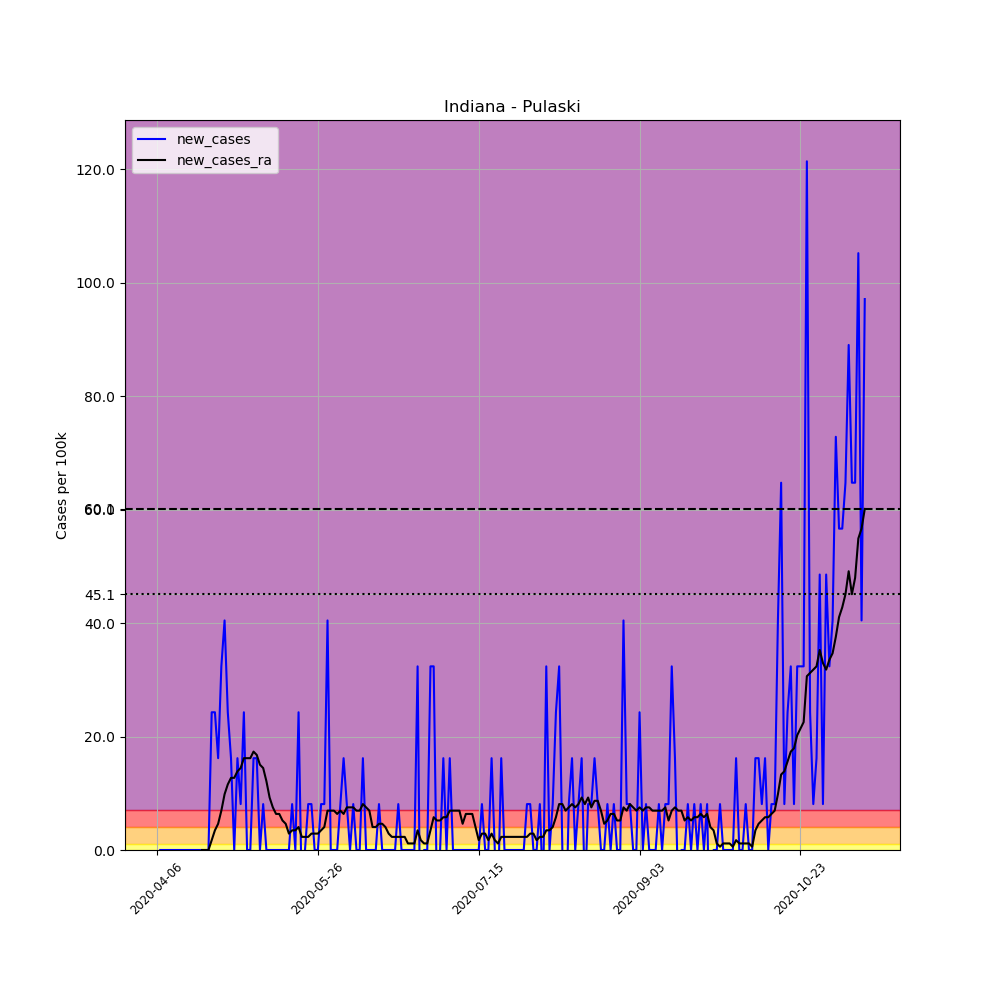

Values plotted in this chart, from the file beside it:
, date, county, state, fips, cases, deaths, COUNTY, STNAME, CTYNAME, POPESTIMATE2019, per_100k, new_cases, new_cases_ra
569863, 2020-04-06, Pulaski, Indiana, 18131, 1, 0, 131, Indiana, Pulaski, 12353, 8.095, , 
569864, 2020-04-07, Pulaski, Indiana, 18131, 1, 0, 131, Indiana, Pulaski, 12353, 8.095, 0.0, 
569865, 2020-04-08, Pulaski, Indiana, 18131, 1, 0, 131, Indiana, Pulaski, 12353, 8.095, 0.0, 
569866, 2020-04-09, Pulaski, Indiana, 18131, 1, 0, 131, Indiana, Pulaski, 12353, 8.095, 0.0, 
569867, 2020-04-10, Pulaski, Indiana, 18131, 1, 0, 131, Indiana, Pulaski, 12353, 8.095, 0.0, 
569868, 2020-04-11, Pulaski, Indiana, 18131, 1, 0, 131, Indiana, Pulaski, 12353, 8.095, 0.0, 
569869, 2020-04-12, Pulaski, Indiana, 18131, 1, 0, 131, Indiana, Pulaski, 12353, 8.095, 0.0, 
569870, 2020-04-13, Pulaski, Indiana, 18131, 1, 0, 131, Indiana, Pulaski, 12353, 8.095, 0.0, 
569871, 2020-04-14, Pulaski, Indiana, 18131, 1, 0, 131, Indiana, Pulaski, 12353, 8.095, 0.0, 
569872, 2020-04-15, Pulaski, Indiana, 18131, 1, 0, 131, Indiana, Pulaski, 12353, 8.095, 0.0, 
569873, 2020-04-16, Pulaski, Indiana, 18131, 1, 0, 131, Indiana, Pulaski, 12353, 8.095, 0.0, 
569874, 2020-04-17, Pulaski, Indiana, 18131, 1, 0, 131, Indiana, Pulaski, 12353, 8.095, 0.0, 
569875, 2020-04-18, Pulaski, Indiana, 18131, 1, 0, 131, Indiana, Pulaski, 12353, 8.095, 0.0, 
569876, 2020-04-19, Pulaski, Indiana, 18131, 1, 0, 131, Indiana, Pulaski, 12353, 8.095, 0.0, 
569877, 2020-04-20, Pulaski, Indiana, 18131, 1, 0, 131, Indiana, Pulaski, 12353, 8.095, 0.0, 0.0
569878, 2020-04-21, Pulaski, Indiana, 18131, 1, 0, 131, Indiana, Pulaski, 12353, 8.095, 0.0, 0.0
569879, 2020-04-22, Pulaski, Indiana, 18131, 1, 0, 131, Indiana, Pulaski, 12353, 8.095, 0.0, 0.0
569880, 2020-04-23, Pulaski, Indiana, 18131, 4, 0, 131, Indiana, Pulaski, 12353, 32.38, 24.29, 1.735
569881, 2020-04-24, Pulaski, Indiana, 18131, 7, 0, 131, Indiana, Pulaski, 12353, 56.67, 24.29, 3.469
569882, 2020-04-25, Pulaski, Indiana, 18131, 9, 0, 131, Indiana, Pulaski, 12353, 72.86, 16.19, 4.626
569883, 2020-04-26, Pulaski, Indiana, 18131, 13, 0, 131, Indiana, Pulaski, 12353, 105.2, 32.38, 6.939
569884, 2020-04-27, Pulaski, Indiana, 18131, 18, 0, 131, Indiana, Pulaski, 12353, 145.7, 40.48, 9.83
569885, 2020-04-28, Pulaski, Indiana, 18131, 21, 0, 131, Indiana, Pulaski, 12353, 170, 24.29, 11.56
569886, 2020-04-29, Pulaski, Indiana, 18131, 23, 0, 131, Indiana, Pulaski, 12353, 186.2, 16.19, 12.72
569887, 2020-04-30, Pulaski, Indiana, 18131, 23, 0, 131, Indiana, Pulaski, 12353, 186.2, 0.0, 12.72
569888, 2020-05-01, Pulaski, Indiana, 18131, 25, 0, 131, Indiana, Pulaski, 12353, 202.4, 16.19, 13.88
569889, 2020-05-02, Pulaski, Indiana, 18131, 26, 0, 131, Indiana, Pulaski, 12353, 210.5, 8.095, 14.46
569890, 2020-05-03, Pulaski, Indiana, 18131, 29, 0, 131, Indiana, Pulaski, 12353, 234.8, 24.29, 16.19
569891, 2020-05-04, Pulaski, Indiana, 18131, 29, 0, 131, Indiana, Pulaski, 12353, 234.8, 0.0, 16.19
569892, 2020-05-05, Pulaski, Indiana, 18131, 29, 0, 131, Indiana, Pulaski, 12353, 234.8, 0.0, 16.19
569893, 2020-05-06, Pulaski, Indiana, 18131, 31, 0, 131, Indiana, Pulaski, 12353, 251, 16.19, 17.35
569894, 2020-05-07, Pulaski, Indiana, 18131, 33, 0, 131, Indiana, Pulaski, 12353, 267.1, 16.19, 16.77
569895, 2020-05-08, Pulaski, Indiana, 18131, 33, 0, 131, Indiana, Pulaski, 12353, 267.1, 0.0, 15.03
569896, 2020-05-09, Pulaski, Indiana, 18131, 34, 0, 131, Indiana, Pulaski, 12353, 275.2, 8.095, 14.46
569897, 2020-05-10, Pulaski, Indiana, 18131, 34, 0, 131, Indiana, Pulaski, 12353, 275.2, 0.0, 12.14
569898, 2020-05-11, Pulaski, Indiana, 18131, 34, 0, 131, Indiana, Pulaski, 12353, 275.2, 0.0, 9.252
569899, 2020-05-12, Pulaski, Indiana, 18131, 34, 0, 131, Indiana, Pulaski, 12353, 275.2, 0.0, 7.517
569900, 2020-05-13, Pulaski, Indiana, 18131, 34, 0, 131, Indiana, Pulaski, 12353, 275.2, 0.0, 6.361
569901, 2020-05-14, Pulaski, Indiana, 18131, 34, 0, 131, Indiana, Pulaski, 12353, 275.2, 0.0, 6.361
569902, 2020-05-15, Pulaski, Indiana, 18131, 34, 0, 131, Indiana, Pulaski, 12353, 275.2, 0.0, 5.204
569903, 2020-05-16, Pulaski, Indiana, 18131, 34, 0, 131, Indiana, Pulaski, 12353, 275.2, 0.0, 4.626
569904, 2020-05-17, Pulaski, Indiana, 18131, 34, 0, 131, Indiana, Pulaski, 12353, 275.2, 0.0, 2.891
569905, 2020-05-18, Pulaski, Indiana, 18131, 35, 0, 131, Indiana, Pulaski, 12353, 283.3, 8.095, 3.469
569906, 2020-05-19, Pulaski, Indiana, 18131, 35, 0, 131, Indiana, Pulaski, 12353, 283.3, 0.0, 3.469
569907, 2020-05-20, Pulaski, Indiana, 18131, 38, 0, 131, Indiana, Pulaski, 12353, 307.6, 24.29, 4.048
569908, 2020-05-21, Pulaski, Indiana, 18131, 37, 0, 131, Indiana, Pulaski, 12353, 299.5, -8.095, 2.313
569909, 2020-05-22, Pulaski, Indiana, 18131, 37, 0, 131, Indiana, Pulaski, 12353, 299.5, 0.0, 2.313
569910, 2020-05-23, Pulaski, Indiana, 18131, 38, 0, 131, Indiana, Pulaski, 12353, 307.6, 8.095, 2.313
569911, 2020-05-24, Pulaski, Indiana, 18131, 39, 0, 131, Indiana, Pulaski, 12353, 315.7, 8.095, 2.891
569912, 2020-05-25, Pulaski, Indiana, 18131, 39, 0, 131, Indiana, Pulaski, 12353, 315.7, 0.0, 2.891
569913, 2020-05-26, Pulaski, Indiana, 18131, 39, 0, 131, Indiana, Pulaski, 12353, 315.7, 0.0, 2.891
569914, 2020-05-27, Pulaski, Indiana, 18131, 40, 0, 131, Indiana, Pulaski, 12353, 323.8, 8.095, 3.469
569915, 2020-05-28, Pulaski, Indiana, 18131, 41, 0, 131, Indiana, Pulaski, 12353, 331.9, 8.095, 4.048
569916, 2020-05-29, Pulaski, Indiana, 18131, 46, 0, 131, Indiana, Pulaski, 12353, 372.4, 40.48, 6.939
569917, 2020-05-30, Pulaski, Indiana, 18131, 46, 0, 131, Indiana, Pulaski, 12353, 372.4, 0.0, 6.939
569918, 2020-05-31, Pulaski, Indiana, 18131, 46, 0, 131, Indiana, Pulaski, 12353, 372.4, 0.0, 6.939
569919, 2020-06-01, Pulaski, Indiana, 18131, 46, 0, 131, Indiana, Pulaski, 12353, 372.4, 0.0, 6.361
569920, 2020-06-02, Pulaski, Indiana, 18131, 47, 0, 131, Indiana, Pulaski, 12353, 380.5, 8.095, 6.939
569921, 2020-06-03, Pulaski, Indiana, 18131, 49, 0, 131, Indiana, Pulaski, 12353, 396.7, 16.19, 6.361
569922, 2020-06-04, Pulaski, Indiana, 18131, 50, 0, 131, Indiana, Pulaski, 12353, 404.8, 8.095, 7.517
... 161 more rows
